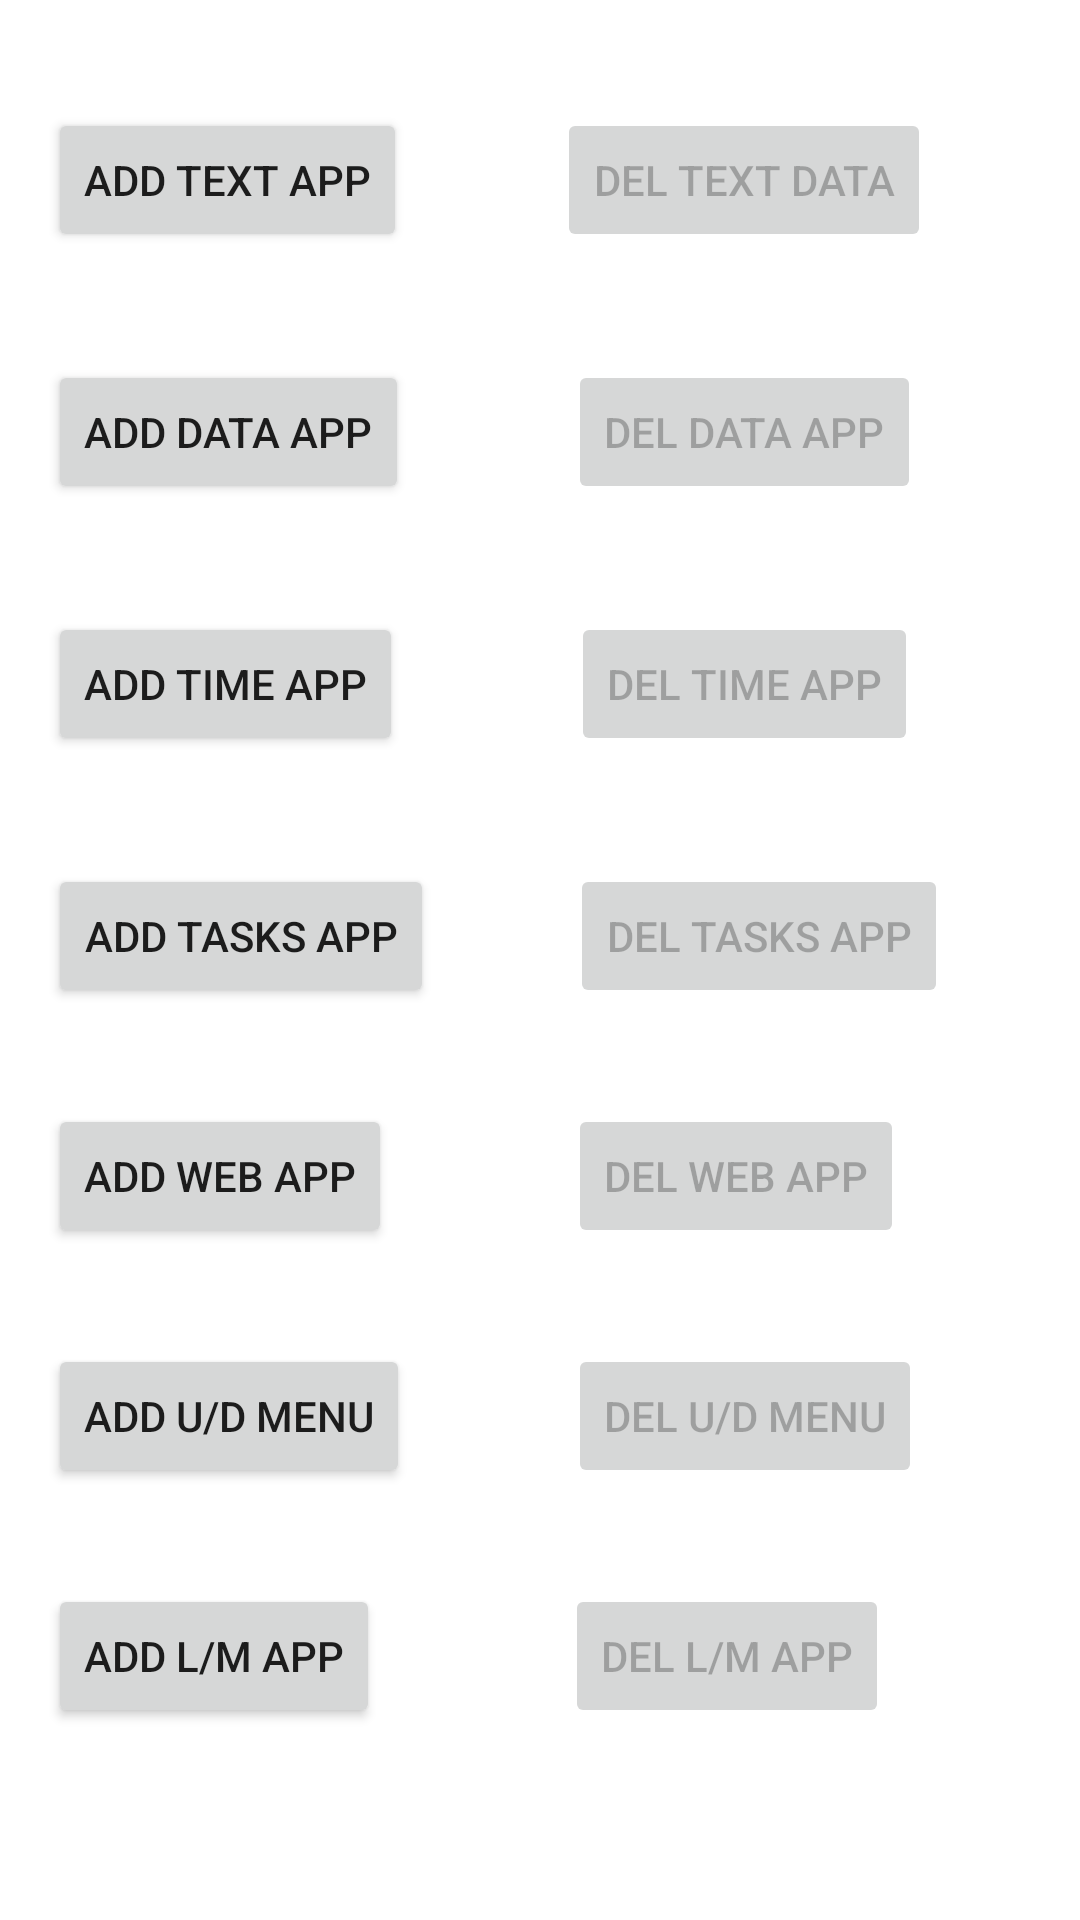

Write the Android layout XML for this screen, with the resource values it uses.
<!-- AndroidManifest.xml: application theme Theme.MobileSystems -->
<!-- res/layout/fragment_page_menu.xml -->
<?xml version="1.0" encoding="utf-8"?>
<androidx.constraintlayout.widget.ConstraintLayout xmlns:android="http://schemas.android.com/apk/res/android"
    xmlns:app="http://schemas.android.com/apk/res-auto"
    xmlns:tools="http://schemas.android.com/tools"
    android:id="@+id/relativeLayout"
    android:layout_width="match_parent"
    android:layout_height="match_parent"
    tools:context=".fragments.PageMenuFragment">

    <Button
        android:id="@+id/add_text_button"
        android:layout_width="wrap_content"
        android:layout_height="wrap_content"
        android:layout_marginStart="16dp"
        android:layout_marginTop="36dp"
        android:text="add text app"
        android:enabled="true"
        app:layout_constraintStart_toStartOf="parent"
        app:layout_constraintTop_toTopOf="parent" />

    <Button
        android:id="@+id/add_date_button"
        android:layout_width="wrap_content"
        android:layout_height="wrap_content"
        android:layout_marginStart="16dp"
        android:layout_marginTop="36dp"
        android:text="add data app"
        android:enabled="true"
        app:layout_constraintStart_toStartOf="parent"
        app:layout_constraintTop_toBottomOf="@+id/add_text_button" />

    <Button
        android:id="@+id/add_time_button"
        android:layout_width="wrap_content"
        android:layout_height="wrap_content"
        android:layout_marginStart="16dp"
        android:layout_marginTop="36dp"
        android:enabled="true"
        android:text="add time app"
        app:layout_constraintStart_toStartOf="parent"
        app:layout_constraintTop_toBottomOf="@+id/add_date_button" />

    <Button
        android:id="@+id/delete_text_button"
        android:layout_width="wrap_content"
        android:layout_height="wrap_content"
        android:layout_marginTop="36dp"
        android:text="del text data"
        android:enabled="false"
        app:layout_constraintEnd_toEndOf="parent"
        app:layout_constraintStart_toEndOf="@+id/add_text_button"
        app:layout_constraintTop_toTopOf="parent" />

    <Button
        android:id="@+id/delete_date_button"
        android:layout_width="wrap_content"
        android:layout_height="wrap_content"
        android:layout_marginTop="36dp"
        android:text="del data app"
        android:enabled="false"
        app:layout_constraintEnd_toEndOf="parent"
        app:layout_constraintStart_toEndOf="@+id/add_date_button"
        app:layout_constraintTop_toBottomOf="@+id/delete_text_button" />

    <Button
        android:id="@+id/delete_time_button"
        android:layout_width="wrap_content"
        android:layout_height="wrap_content"
        android:layout_marginTop="36dp"
        android:text="del time app"
        android:enabled="false"
        app:layout_constraintEnd_toEndOf="parent"
        app:layout_constraintHorizontal_bias="0.509"
        app:layout_constraintStart_toEndOf="@+id/add_time_button"
        app:layout_constraintTop_toBottomOf="@+id/delete_date_button" />

    <Button
        android:id="@+id/add_tasks_button"
        android:layout_width="wrap_content"
        android:layout_height="wrap_content"
        android:layout_marginStart="16dp"
        android:enabled="true"
        android:layout_marginTop="36dp"
        android:text="add tasks app"
        app:layout_constraintStart_toStartOf="parent"
        app:layout_constraintTop_toBottomOf="@+id/add_time_button" />

    <Button
        android:id="@+id/delete_tasks_button"
        android:layout_width="wrap_content"
        android:layout_height="wrap_content"
        android:layout_marginTop="36dp"
        android:layout_marginEnd="32dp"
        android:text="del tasks app"
        android:enabled="false"
        app:layout_constraintEnd_toEndOf="parent"
        app:layout_constraintHorizontal_bias="0.793"
        app:layout_constraintStart_toEndOf="@+id/add_tasks_button"
        app:layout_constraintTop_toBottomOf="@+id/delete_time_button" />

    <Button
        android:id="@+id/add_web_button"
        android:layout_width="wrap_content"
        android:layout_height="wrap_content"
        android:layout_marginStart="16dp"
        android:layout_marginTop="32dp"
        android:enabled="true"
        android:text="add web app"
        app:layout_constraintStart_toStartOf="parent"
        app:layout_constraintTop_toBottomOf="@+id/add_tasks_button" />

    <Button
        android:id="@+id/del_web_button"
        android:layout_width="wrap_content"
        android:layout_height="wrap_content"
        android:layout_marginTop="32dp"
        android:enabled="false"
        android:text="del web app"
        app:layout_constraintEnd_toEndOf="parent"
        app:layout_constraintStart_toEndOf="@+id/add_web_button"
        app:layout_constraintTop_toBottomOf="@+id/delete_tasks_button" />

    <Button
        android:id="@+id/add_menu_button"
        android:layout_width="wrap_content"
        android:layout_height="wrap_content"
        android:layout_marginStart="16dp"
        android:layout_marginTop="32dp"
        android:text="Add U/D Menu"
        app:layout_constraintStart_toStartOf="parent"
        app:layout_constraintTop_toBottomOf="@+id/add_web_button" />

    <Button
        android:id="@+id/del_menu_button"
        android:layout_width="wrap_content"
        android:layout_height="wrap_content"
        android:layout_marginTop="32dp"
        android:enabled="false"
        android:text="Del U/D Menu"
        app:layout_constraintEnd_toEndOf="parent"
        app:layout_constraintStart_toEndOf="@+id/add_menu_button"
        app:layout_constraintTop_toBottomOf="@+id/del_web_button" />

    <Button
        android:id="@+id/add_list_menu_button"
        android:layout_width="wrap_content"
        android:layout_height="wrap_content"
        android:layout_marginStart="16dp"
        android:layout_marginTop="32dp"
        android:text="add l/m app"
        app:layout_constraintStart_toStartOf="parent"
        app:layout_constraintTop_toBottomOf="@+id/add_menu_button" />

    <Button
        android:id="@+id/del_list_menu_button"
        android:layout_width="wrap_content"
        android:layout_height="wrap_content"
        android:layout_marginTop="32dp"
        android:text="del l/m app"
        android:enabled="false"
        app:layout_constraintEnd_toEndOf="parent"
        app:layout_constraintHorizontal_bias="0.491"
        app:layout_constraintStart_toEndOf="@+id/add_list_menu_button"
        app:layout_constraintTop_toBottomOf="@+id/del_menu_button" />


</androidx.constraintlayout.widget.ConstraintLayout>
<!-- resources referenced by this layout -->
<resources>
  <style name="Theme.MobileSystems" parent="Theme.MaterialComponents.DayNight.DarkActionBar">
          
          <item name="colorPrimary">@color/purple_500</item>
          <item name="colorPrimaryVariant">@color/purple_700</item>
          <item name="colorOnPrimary">@color/white</item>
          
          <item name="colorSecondary">@color/teal_200</item>
          <item name="colorSecondaryVariant">@color/teal_700</item>
          <item name="colorOnSecondary">@color/black</item>
          
          <item name="android:statusBarColor">?attr/colorPrimaryVariant</item>
          
      </style>
  <color name="purple_500">#FF6200EE</color>
  <color name="purple_700">#FF3700B3</color>
  <color name="white">#FFFFFFFF</color>
  <color name="teal_200">#FF03DAC5</color>
  <color name="teal_700">#FF018786</color>
  <color name="black">#FF000000</color>
</resources>
